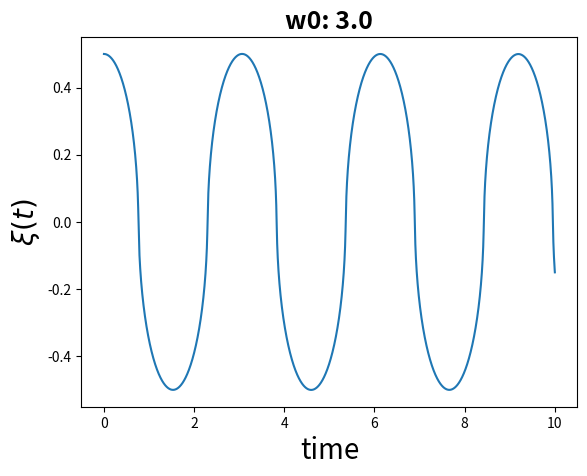
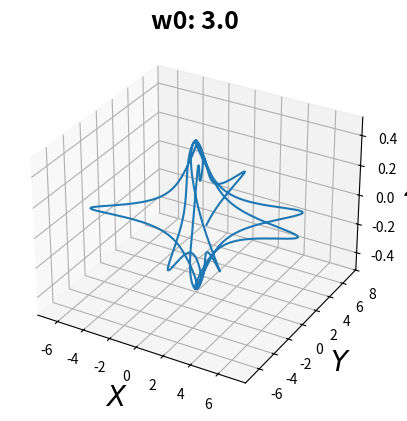

Here is the Python script that generated these plots, in order:
import numpy as np
from scipy.integrate import solve_ivp
import matplotlib.pyplot as plt

# [redacted]

# & is xi
# example: 7&'' + 4&' - 5& = 9
# &'' = f(t, &', &)
# but we want: y' = f(t, y) a first order diffeq
# to reduce we introduce & = y_1
# and &' = y_2
# gives us: y'_1 = y_2 = f(t, Y)
# where Y = |y_1, y_2|
# the second is harder but we know that y'_2 = &''
# gives: y'_2 = (-4/7)*y_2 + (5/7)*y_1 + (9/7) = f(t, Y)
# this produces: [y'_1, y'_2] = [y_2, (-4/7)*y_2 + (5/7)*y_1 + (9/7)] = F(t, Y)
# where F(t, Y) is whats goes to solve ivp
global a, b, w0, g
a = 5
b = 6
w0 = 3.0 # 3.0
g = 9.81


# x = xi
def f(x):
    func = a*(np.sin(x)**2) + b*(x**2)
    return func


def fp(x):
    func = a*(np.sin(2*x)) + 2*b*x
    return func


def fpp(x):
    func = 2*a*(np.cos(2*x)) + 2*b
    return func


def H(t, Y):
    y1 = Y[0]
    y2 = Y[1]

    # Y[0] == y1, Y[1] = y2
    func = ((w0**2)*Y[0] - fp(Y[0])*fpp(Y[0])*(Y[1]**2) - fp(Y[0])*g) / (fp(Y[0])**2 + 1)

    return [Y[1], func]


def solver(plot):
    # initial cond
    # xi and xi'
    xi0 = [0.5, 0]

    # time end
    tend = 10

    sol = solve_ivp(H, [0, tend], xi0, method='Radau', t_eval=np.linspace(0, tend, 10000))

    # calculate pos in fixed coordinate system
    xs = []
    ys = []
    zs = sol.y[0]  # f(xi)
    for i, t in enumerate(sol.t):
        xi = sol.y[1][i]
        x = xi * np.cos(w0 * t)
        y = xi * np.sin(w0 * t)
        xs.append(x)
        ys.append(y)


    if plot:
        # 2D
        plt.figure()
        plt.plot(sol.t, sol.y[0,:])
        plt.xlabel("time", fontsize=20)
        plt.ylabel(r"$ \xi(t)$", fontsize=20)
        plt.title(f'w0: {w0}', fontsize=18, fontweight='bold')

        # 3D

        fig = plt.figure()
        three_D = fig.add_subplot(111, projection='3d')
        three_D.plot(xs, ys, zs)

        three_D.set_xlabel('$X$', fontsize=20)
        three_D.set_ylabel('$Y$', fontsize=20)
        three_D.zaxis.set_rotate_label(False)
        three_D.set_zlabel('$Z$', fontsize=20)
        three_D.set_title(f'w0: {w0}', fontsize=18, fontweight='bold')

        plt.show()


solver(plot=True)

# for w in range(14150, 14160, 1):
#     w0 = w/1000
#     solver(plot=True)